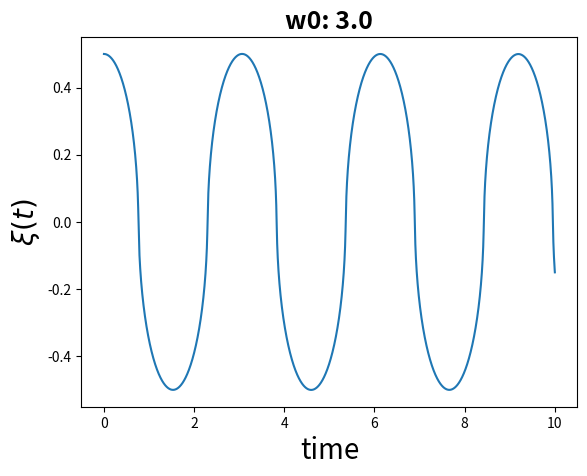
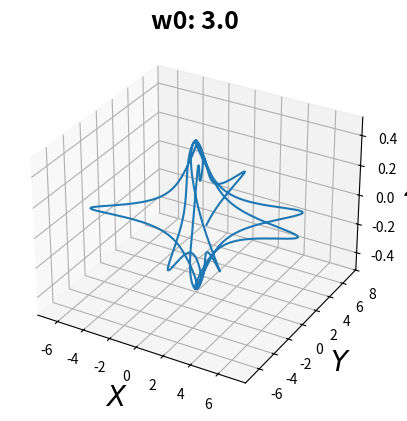

Here is the Python script that generated these plots, in order:
import numpy as np
from scipy.integrate import solve_ivp
import matplotlib.pyplot as plt

# [redacted]

# & is xi
# example: 7&'' + 4&' - 5& = 9
# &'' = f(t, &', &)
# but we want: y' = f(t, y) a first order diffeq
# to reduce we introduce & = y_1
# and &' = y_2
# gives us: y'_1 = y_2 = f(t, Y)
# where Y = |y_1, y_2|
# the second is harder but we know that y'_2 = &''
# gives: y'_2 = (-4/7)*y_2 + (5/7)*y_1 + (9/7) = f(t, Y)
# this produces: [y'_1, y'_2] = [y_2, (-4/7)*y_2 + (5/7)*y_1 + (9/7)] = F(t, Y)
# where F(t, Y) is whats goes to solve ivp
global a, b, w0, g
a = 5
b = 6
w0 = 3.0 # 3.0
g = 9.81


# x = xi
def f(x):
    func = a*(np.sin(x)**2) + b*(x**2)
    return func


def fp(x):
    func = a*(np.sin(2*x)) + 2*b*x
    return func


def fpp(x):
    func = 2*a*(np.cos(2*x)) + 2*b
    return func


def H(t, Y):
    y1 = Y[0]
    y2 = Y[1]

    # Y[0] == y1, Y[1] = y2
    func = ((w0**2)*Y[0] - fp(Y[0])*fpp(Y[0])*(Y[1]**2) - fp(Y[0])*g) / (fp(Y[0])**2 + 1)

    return [Y[1], func]


def solver(plot):
    # initial cond
    # xi and xi'
    xi0 = [0.5, 0]

    # time end
    tend = 10

    sol = solve_ivp(H, [0, tend], xi0, method='Radau', t_eval=np.linspace(0, tend, 10000))

    # calculate pos in fixed coordinate system
    xs = []
    ys = []
    zs = sol.y[0]  # f(xi)
    for i, t in enumerate(sol.t):
        xi = sol.y[1][i]
        x = xi * np.cos(w0 * t)
        y = xi * np.sin(w0 * t)
        xs.append(x)
        ys.append(y)


    if plot:
        # 2D
        plt.figure()
        plt.plot(sol.t, sol.y[0,:])
        plt.xlabel("time", fontsize=20)
        plt.ylabel(r"$ \xi(t)$", fontsize=20)
        plt.title(f'w0: {w0}', fontsize=18, fontweight='bold')

        # 3D

        fig = plt.figure()
        three_D = fig.add_subplot(111, projection='3d')
        three_D.plot(xs, ys, zs)

        three_D.set_xlabel('$X$', fontsize=20)
        three_D.set_ylabel('$Y$', fontsize=20)
        three_D.zaxis.set_rotate_label(False)
        three_D.set_zlabel('$Z$', fontsize=20)
        three_D.set_title(f'w0: {w0}', fontsize=18, fontweight='bold')

        plt.show()


solver(plot=True)

# for w in range(14150, 14160, 1):
#     w0 = w/1000
#     solver(plot=True)